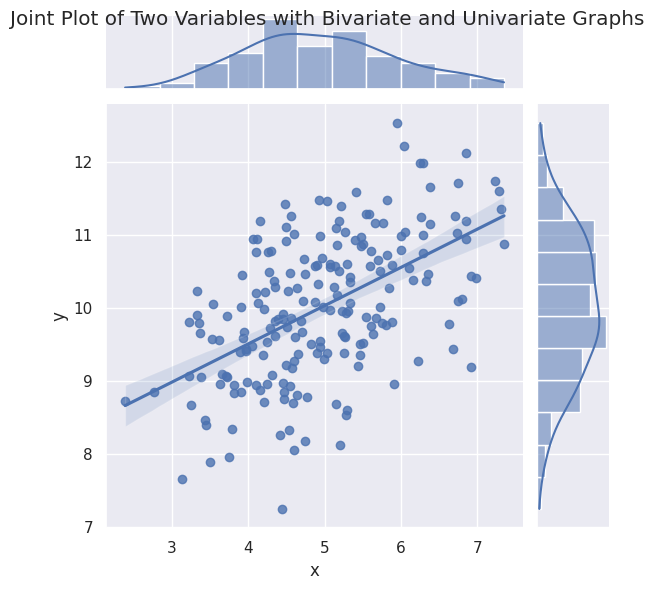

Here is the Python script that generated this plot:
# 휘귀선과 일변량 히스토그램을 포함한 산점도
import seaborn as sns
import  numpy as np
import pandas as pd
import matplotlib.pyplot as plt

sns.set(color_codes=True)

# Scatter plot
mean, cov = [5,10],[(1,.5), (.5,1)]
data = np.random.multivariate_normal(mean, cov, 200)
data_frame = pd.DataFrame(data, columns=["x","y"])
sns.jointplot(x="x",y="y", data=data_frame, kind="reg").set_axis_labels("x","y")
plt.suptitle("Joint Plot of Two Variables with Bivariate and Univariate Graphs")
plt.show()